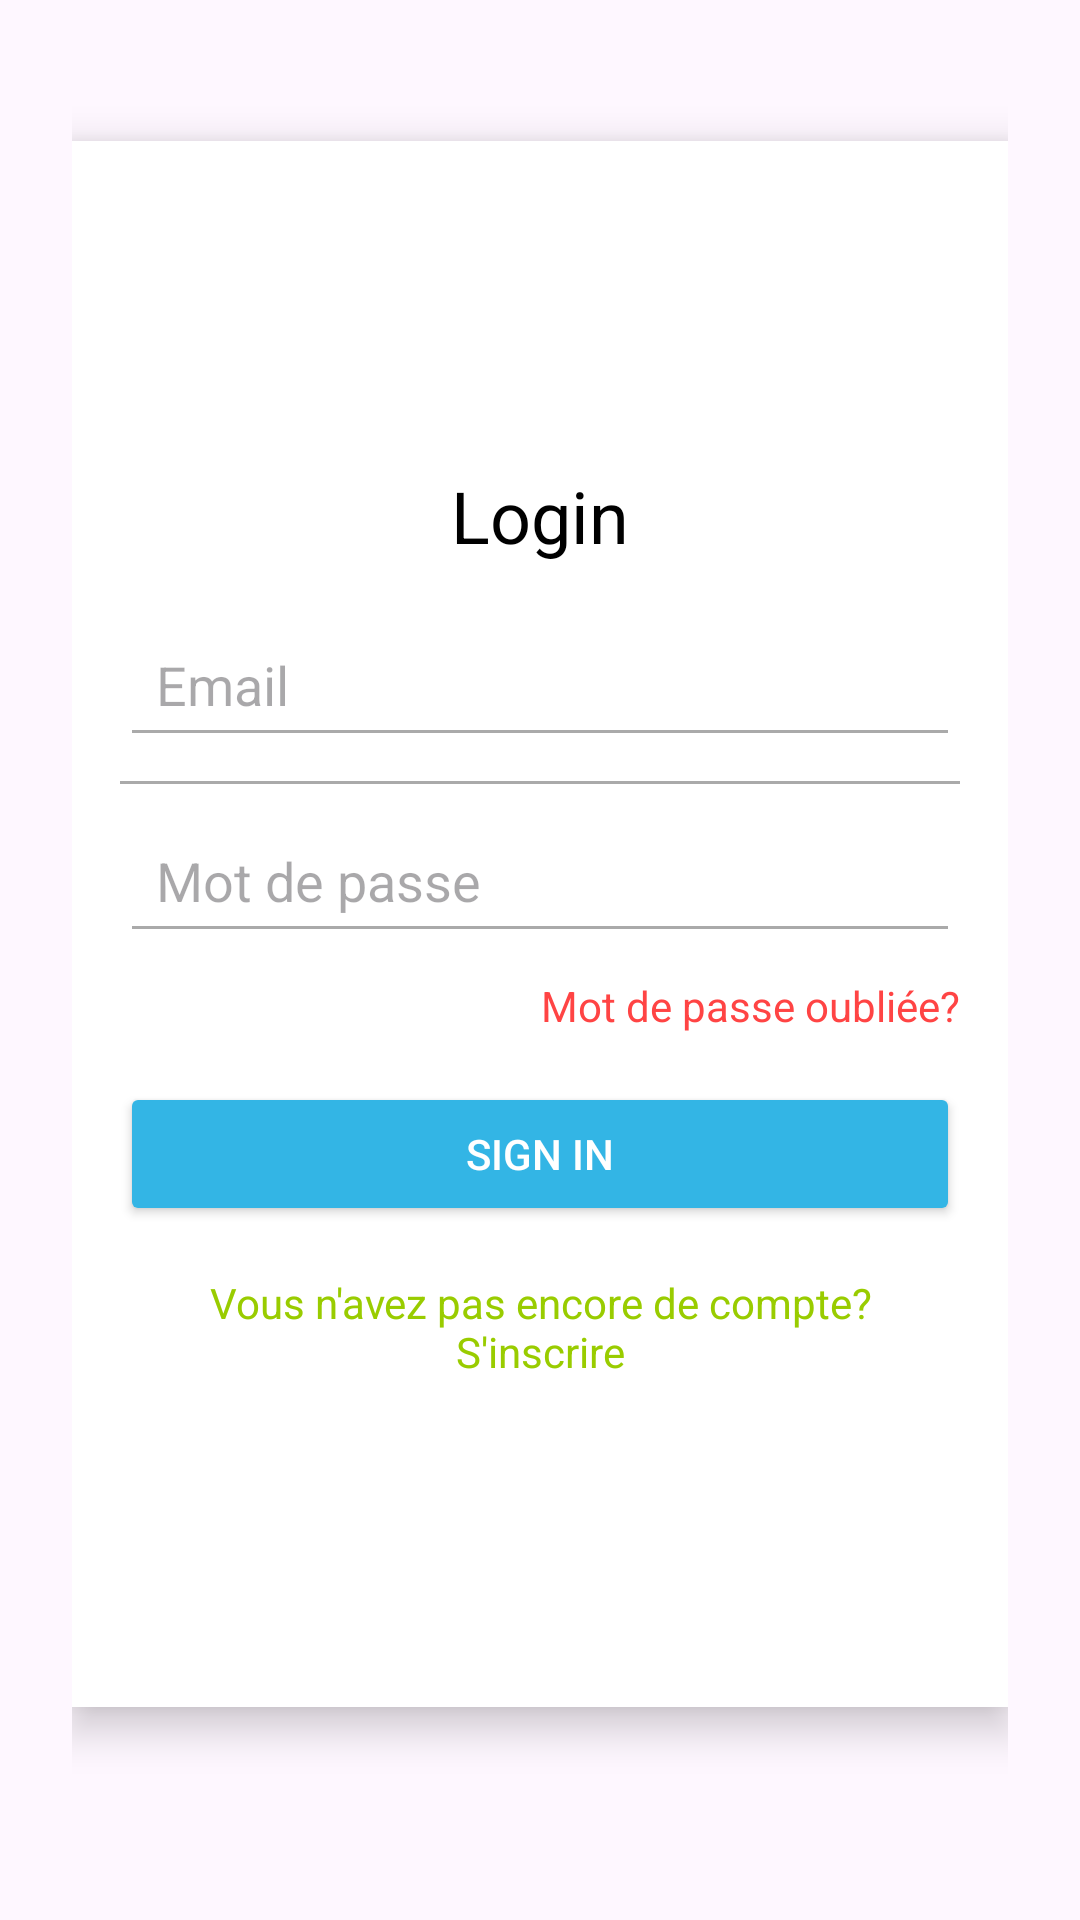

The Android layout XML behind this screen, and the referenced resources:
<!-- AndroidManifest.xml: application theme Theme.MiniProjetAnd -->
<!-- res/layout/activity_login.xml -->
<?xml version="1.0" encoding="utf-8"?>
<LinearLayout
    xmlns:android="http://schemas.android.com/apk/res/android"
    android:layout_width="match_parent"
    android:layout_height="match_parent"
    android:orientation="vertical"
    android:background="@drawable/gradient_background"
    android:gravity="center"
    android:padding="24dp">

    
    <LinearLayout
        android:layout_width="match_parent"
        android:layout_height="522dp"
        android:layout_marginBottom="24dp"
        android:background="@android:color/white"
        android:elevation="8dp"
        android:gravity="center"
        android:orientation="vertical"
        android:padding="16dp">

        
        <TextView
            android:id="@+id/loginTitle"
            android:layout_width="wrap_content"
            android:layout_height="wrap_content"
            android:layout_gravity="center"
            android:layout_marginBottom="16dp"
            android:text="Login"
            android:textAlignment="center"
            android:textColor="@android:color/black"
            android:textSize="24sp" />

        
        <EditText
            android:id="@+id/emailEditText"
            android:layout_width="match_parent"
            android:layout_height="wrap_content"
            android:layout_marginBottom="8dp"
            android:backgroundTint="@android:color/darker_gray"
            android:drawablePadding="8dp"
            android:hint="Email"
            android:inputType="textEmailAddress"
            android:padding="12dp" />

        
        <View
            android:layout_width="match_parent"
            android:layout_height="1dp"
            android:background="@android:color/darker_gray" />

        
        <EditText
            android:id="@+id/passwordEditText"
            android:layout_width="match_parent"
            android:layout_height="wrap_content"
            android:layout_marginTop="8dp"
            android:layout_marginBottom="8dp"
            android:backgroundTint="@android:color/darker_gray"
            android:drawablePadding="8dp"
            android:hint="Mot de passe"
            android:inputType="textPassword"
            android:padding="12dp" />

        
        <TextView
            android:id="@+id/forgotPasswordTextView"
            android:layout_width="wrap_content"
            android:layout_height="wrap_content"
            android:layout_gravity="end"
            android:layout_marginBottom="16dp"
            android:text="Mot de passe oubliée?"
            android:textColor="@android:color/holo_red_light"
            android:textSize="14sp" />

        
        <Button
            android:id="@+id/signInButton"
            android:layout_width="match_parent"
            android:layout_height="wrap_content"
            android:layout_marginBottom="16dp"
            android:backgroundTint="@android:color/holo_blue_light"
            android:text="Sign In"
            android:textColor="@android:color/white" />

        <TextView
            android:id="@+id/registerTextView"
            android:layout_width="wrap_content"
            android:layout_height="wrap_content"
            android:text="Vous n'avez pas encore de compte? S'inscrire"
            android:textColor="@android:color/holo_green_light"
            android:textSize="14sp"
            android:gravity="center"
            android:layout_gravity="center"
            android:clickable="true"
            android:focusable="true"
            android:textColorLink="@android:color/holo_green_light"/>
    </LinearLayout>

</LinearLayout>
<!-- resources referenced by this layout -->
<resources>
  <style name="Theme.MiniProjetAnd" parent="Base.Theme.MiniProjetAnd" />
  <style name="Base.Theme.MiniProjetAnd" parent="Theme.Material3.DayNight.NoActionBar">
          
          
      </style>
</resources>
